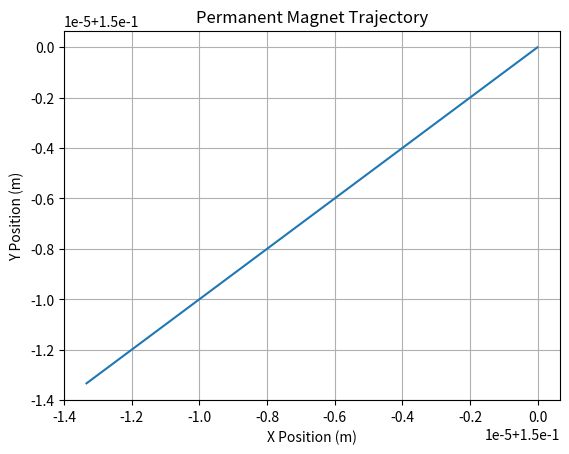

Reproduce this figure in Python.
import numpy as np
from scipy.constants import mu_0
import matplotlib.pyplot as plt

class MagneticGridSimulator:
    def __init__(self, grid_size=(3,3), grid_spacing=0.1):
        """
        Initialize magnetic grid simulator
        grid_size: tuple of (rows, cols) for electromagnet grid
        grid_spacing: distance between electromagnets in meters
        """
        self.grid_size = grid_size
        self.spacing = grid_spacing
        
        # Create grid of electromagnet positions
        self.electromagnet_positions = np.zeros((grid_size[0], grid_size[1], 3))
        for i in range(grid_size[0]):
            for j in range(grid_size[1]):
                self.electromagnet_positions[i,j] = [i*grid_spacing, j*grid_spacing, 0]
        
        # Initialize electromagnet states (on/off)
        self.electromagnet_states = np.zeros(grid_size)
        
        # Permanent magnet state
        self.pm_position = np.array([grid_size[0]*grid_spacing/2, 
                                   grid_size[1]*grid_spacing/2, 
                                   0.05])  # 5cm above grid
        self.pm_velocity = np.array([0., 0., 0.])
        
    def magnetic_force(self, position, strength=1.0):
        """Calculate magnetic force at a point from all active electromagnets"""
        total_force = np.zeros(3)
        
        for i in range(self.grid_size[0]):
            for j in range(self.grid_size[1]):
                if self.electromagnet_states[i,j] == 0:
                    continue
                    
                r = position - self.electromagnet_positions[i,j]
                r_mag = np.linalg.norm(r)
                if r_mag < 1e-10:  # Avoid division by zero
                    continue
                
                # Simplified magnetic force calculation (inverse cube law)
                # In reality, this would be more complex
                force_mag = strength * mu_0 / (4 * np.pi * r_mag**3)
                force = force_mag * r / r_mag
                total_force += force
                
        return total_force
    
    def step(self, dt=0.01):
        """Step the simulation forward by dt seconds"""
        # Calculate force on permanent magnet
        force = self.magnetic_force(self.pm_position)
        
        # Simple Euler integration
        self.pm_velocity += force * dt
        self.pm_position += self.pm_velocity * dt
        
        # Add damping
        self.pm_velocity *= 0.95
        
    def set_electromagnet(self, row, col, state):
        """Turn electromagnet on (1) or off (0)"""
        self.electromagnet_states[row,col] = state
        
    def get_pm_position(self):
        """Get current position of permanent magnet"""
        return self.pm_position.copy()

# Example usage
if __name__ == "__main__":
    sim = MagneticGridSimulator()
    
    # Turn on some electromagnets to create a pattern
    sim.set_electromagnet(0, 0, 1)
    sim.set_electromagnet(2, 2, 1)
    
    # Run simulation for a few steps
    positions = []
    for _ in range(100):
        sim.step()
        positions.append(sim.get_pm_position())
    
    # Plot trajectory
    positions = np.array(positions)
    plt.plot(positions[:,0], positions[:,1])
    plt.grid(True)
    plt.title("Permanent Magnet Trajectory")
    plt.xlabel("X Position (m)")
    plt.ylabel("Y Position (m)")
    plt.show()